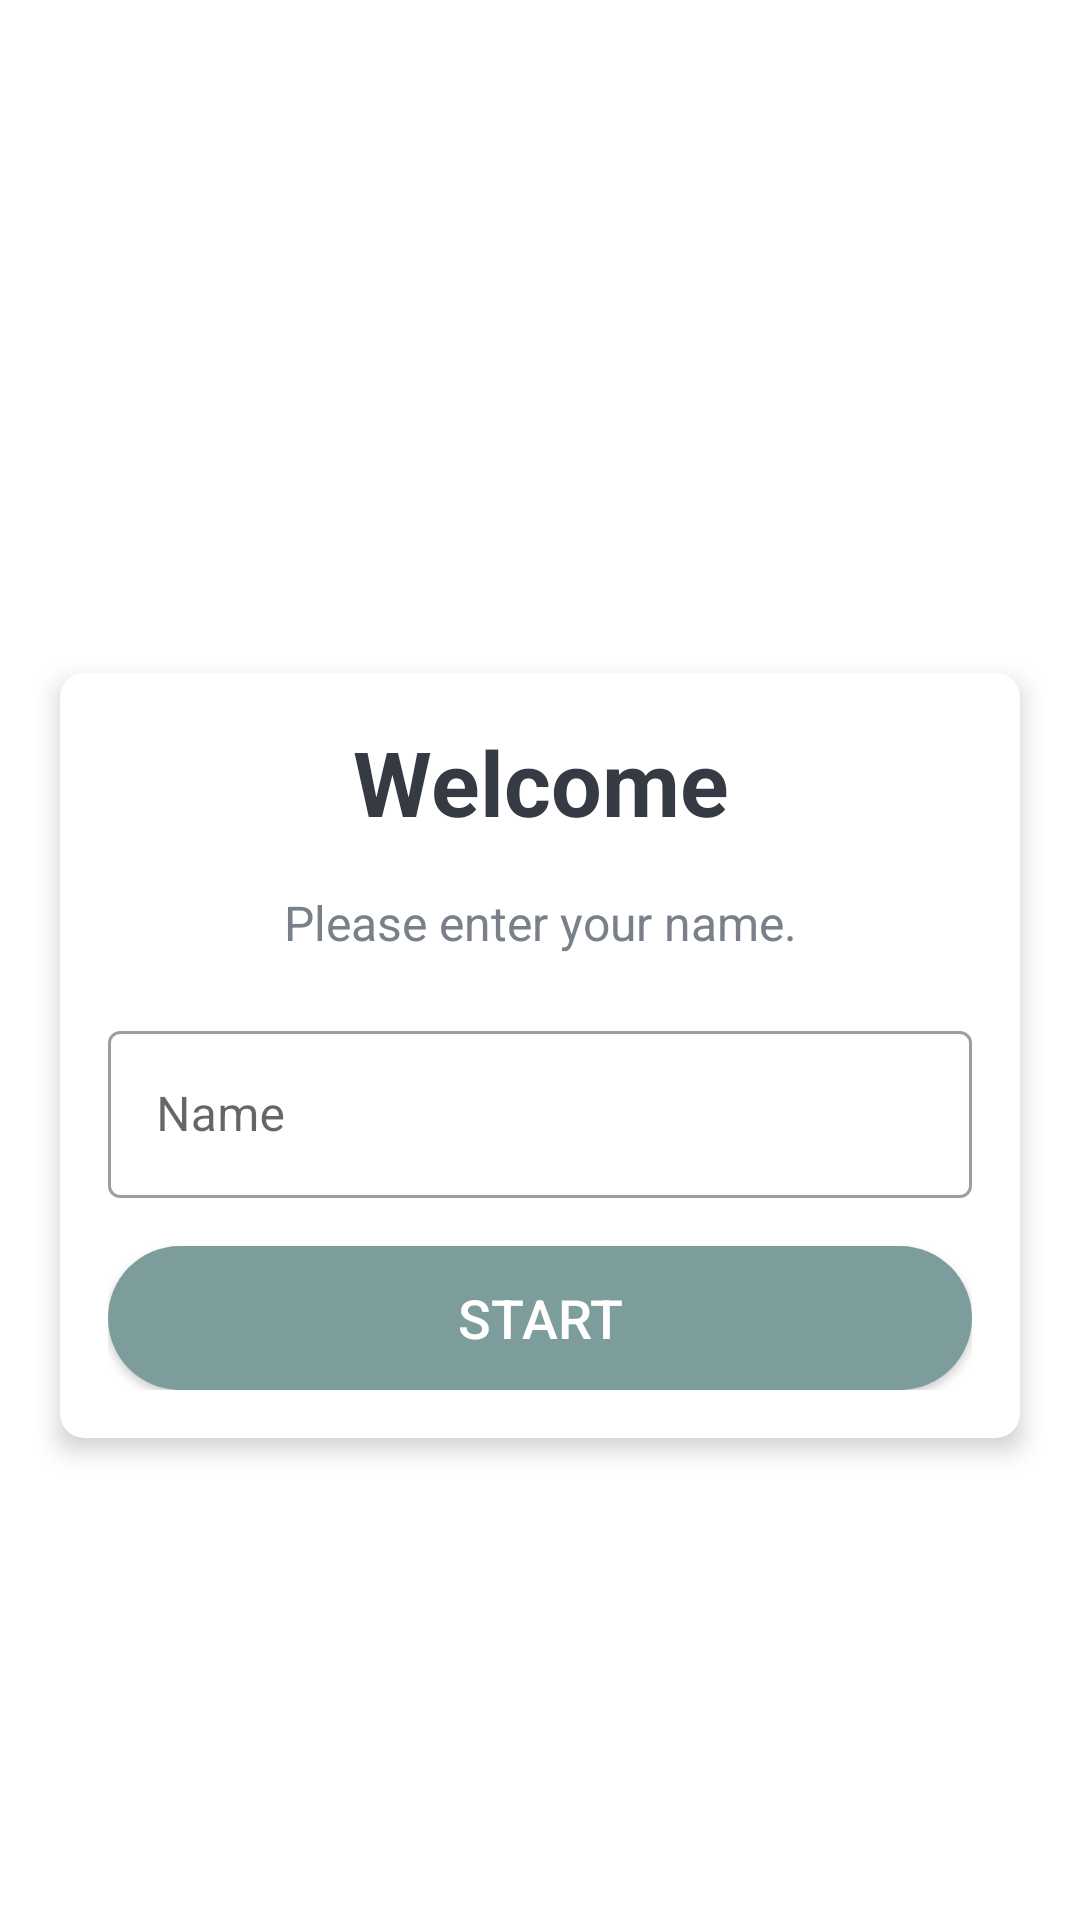

Reconstruct the res/layout file that produces this screen, plus the resources it refers to.
<!-- AndroidManifest.xml: activity theme Theme.InGameApps -->
<!-- res/layout/activity_main_kuisioner.xml -->
<?xml version="1.0" encoding="utf-8"?>
<LinearLayout xmlns:android="http://schemas.android.com/apk/res/android"
    xmlns:app="http://schemas.android.com/apk/res-auto"
    xmlns:tools="http://schemas.android.com/tools"
    android:layout_width="match_parent"
    android:layout_height="match_parent"
    android:gravity="center"
    android:background="@drawable/ic_bg"
    android:orientation="vertical"
    tools:context=".kuisioner.MainKuisionerActivity">

    <TextView
        android:id="@+id/tv_app_name"
        android:layout_width="match_parent"
        android:layout_height="wrap_content"
        android:layout_marginBottom="30dp"
        android:text="@string/app_name"
        android:gravity="center"
        android:textColor="@android:color/white"
        android:textSize="25sp"
        android:textStyle="bold" />

    <androidx.cardview.widget.CardView
        android:id="@+id/cv_main"
        android:layout_width="match_parent"
        android:layout_height="wrap_content"
        android:layout_marginStart="20dp"
        android:layout_marginEnd="20dp"
        android:background="@android:color/white"
        app:cardCornerRadius="8dp"
        app:cardElevation="5dp">

        <LinearLayout
            android:layout_width="match_parent"
            android:layout_height="wrap_content"
            android:orientation="vertical"
            android:padding="16dp">

            <TextView
                android:id="@+id/tv_title"
                android:layout_width="match_parent"
                android:layout_height="wrap_content"
                android:gravity="center"
                android:text="Welcome"
                android:textColor="#363A43"
                android:textSize="30sp"
                android:textStyle="bold" />

            <TextView
                android:id="@+id/tv_description"
                android:layout_width="match_parent"
                android:layout_height="wrap_content"
                android:gravity="center"
                android:layout_marginTop="16dp"
                android:text="Please enter your name."
                android:textColor="#7A8089"
                android:textSize="16sp" />

            <com.google.android.material.textfield.TextInputLayout
                android:id="@+id/til_name"
                style="@style/Widget.MaterialComponents.TextInputLayout.OutlinedBox"
                android:layout_width="match_parent"
                android:layout_height="wrap_content"
                android:layout_marginTop="20dp">

                <androidx.appcompat.widget.AppCompatEditText
                    android:id="@+id/et_name"
                    android:layout_width="match_parent"
                    android:layout_height="wrap_content"
                    android:imeOptions="actionGo"
                    android:hint="Name"
                    android:inputType="textCapWords"
                    android:textColor="#363A43"
                    android:textColorHint="#7A8089" />
            </com.google.android.material.textfield.TextInputLayout>

            <Button
                android:id="@+id/btn_start"
                android:layout_width="match_parent"
                android:layout_height="wrap_content"
                android:layout_marginTop="16dp"
                android:background="@drawable/shape_rectangle_grey_2"
                app:backgroundTint="@null"
                android:text="Start"
                android:textColor="@android:color/white"
                android:textSize="18sp" />
        </LinearLayout>
    </androidx.cardview.widget.CardView>
</LinearLayout>
<!-- resources referenced by this layout -->
<resources>
  <!-- drawable shape_rectangle_grey_2 (drawable) -->
  <?xml version="1.0" encoding="utf-8"?>
  <shape xmlns:android="http://schemas.android.com/apk/res/android"
      android:shape="rectangle">
  
      <solid android:color="@color/grey_2"/>
      <corners android:radius="25dp"/>
  
  </shape>
  <string name="app_name">InGameApps</string>
  <style name="Theme.InGameApps" parent="Theme.MaterialComponents.DayNight.NoActionBar">
          
          <item name="colorPrimary">@color/purple_500</item>
          <item name="colorPrimaryVariant">@color/purple_700</item>
          <item name="colorOnPrimary">@color/white</item>
          
          <item name="colorSecondary">@color/teal_200</item>
          <item name="colorSecondaryVariant">@color/teal_700</item>
          <item name="colorOnSecondary">@color/black</item>
          
          <item name="android:statusBarColor" tools:targetApi="l">?attr/colorPrimaryVariant</item>
          
      </style>
  <color name="grey_2">#7D9D9C</color>
  <color name="purple_500">#FF6200EE</color>
  <color name="purple_700">#FF3700B3</color>
  <color name="white">#FFFFFFFF</color>
  <color name="teal_200">#FF03DAC5</color>
  <color name="teal_700">#FF018786</color>
  <color name="black">#FF000000</color>
</resources>
